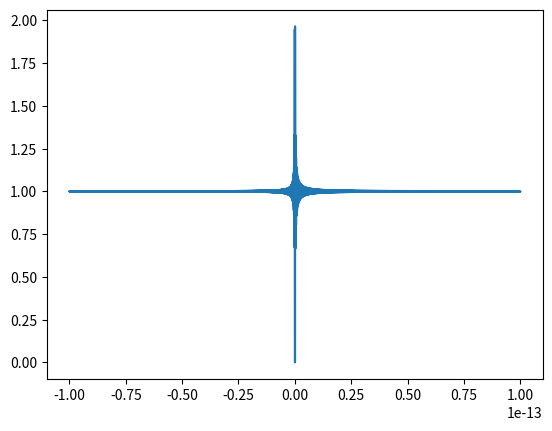

This figure's Python source:
import matplotlib.pyplot as plt 
import numpy as np 

x = np.linspace(-10e-14, 10e-14, 100000)
y = (np.exp(x)-1)/x
fig, ax = plt.subplots()
ax.plot(x, y)
plt.show()
